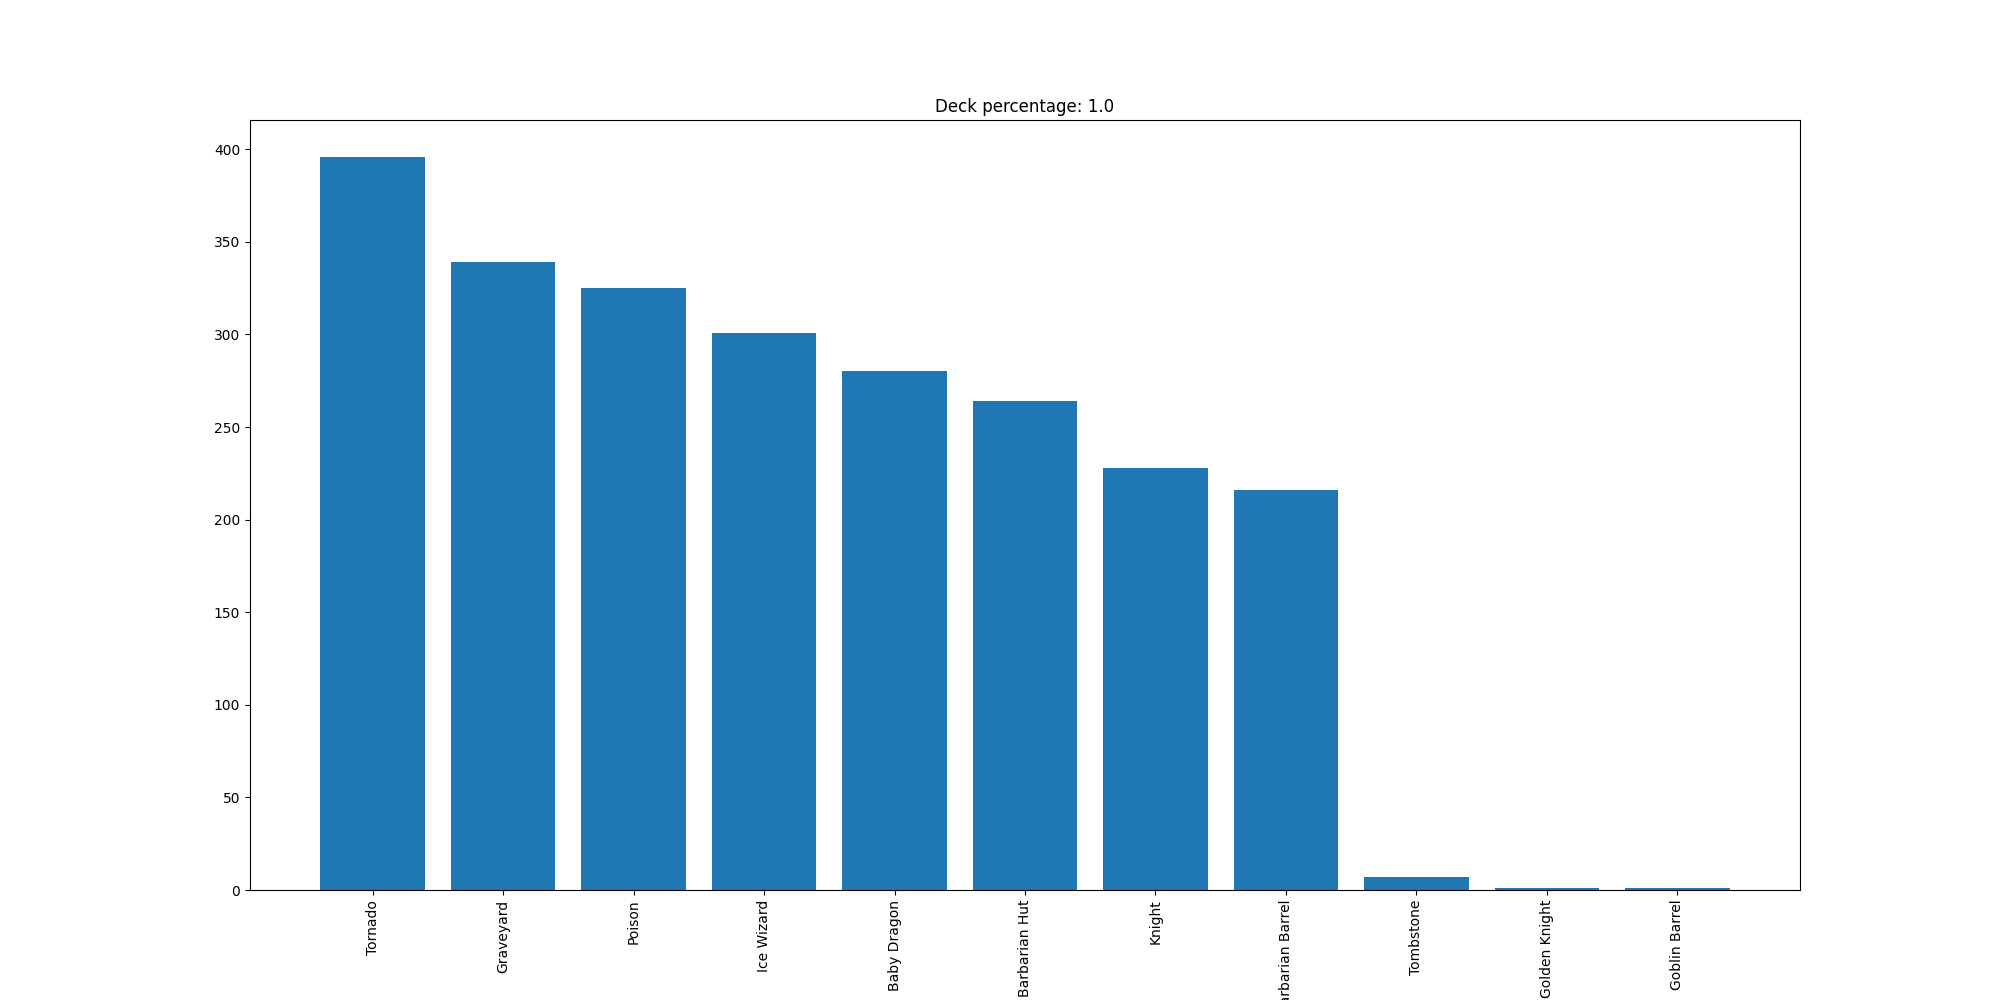

The data file committed next to this chart (first rows):
Tornado, 396
Graveyard, 339
Poison, 325
Ice Wizard, 301
Baby Dragon, 280
Barbarian Hut, 264
Knight, 228
Barbarian Barrel, 216
Tombstone, 7
Golden Knight, 1
Goblin Barrel, 1
